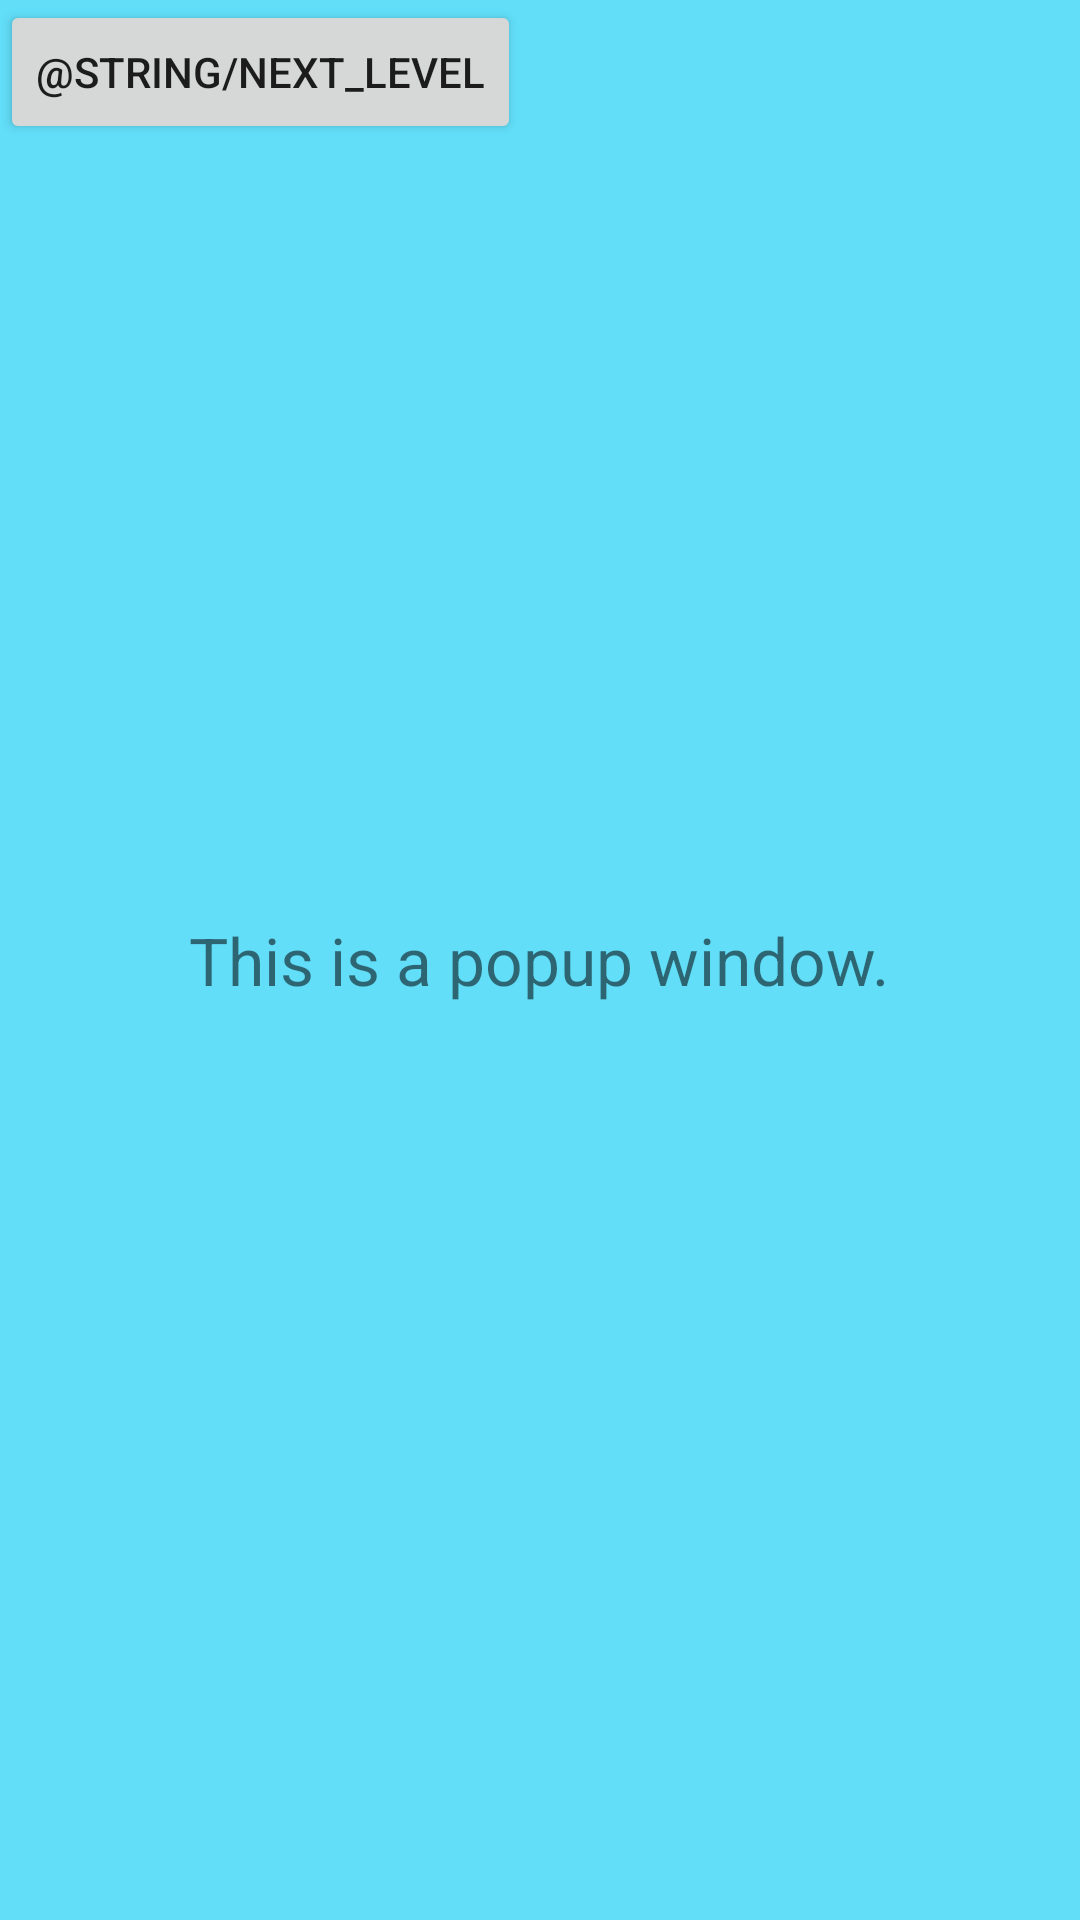

Write the Android layout XML for this screen, with the resource values it uses.
<!-- AndroidManifest.xml: application theme AppTheme -->
<!-- res/layout/popup_success.xml -->
<?xml version="1.0" encoding="utf-8"?>
<RelativeLayout
    xmlns:android="http://schemas.android.com/apk/res/android"
    android:layout_width="match_parent"
    android:layout_height="match_parent"
    android:background="#62def8">

    <TextView
        android:layout_width="wrap_content"
        android:layout_height="wrap_content"
        android:layout_centerInParent="true"
        android:textSize="22sp"
        android:text="This is a popup window."/>

    <Button
        android:id="@+id/next_level_btn"
        android:text="@string/next_level"
        android:layout_width="wrap_content"
        android:layout_height="wrap_content" />

</RelativeLayout>
<!-- resources referenced by this layout -->
<resources>
  <style name="AppTheme" parent="Theme.AppCompat.Light.DarkActionBar">
          
          <item name="colorPrimary">@color/colorPrimary</item>
          <item name="colorPrimaryDark">@color/colorPrimary</item>
          <item name="colorAccent">@color/colorPrimary</item>
          <item name="android:windowNoTitle">true</item>
      </style>
  <color name="colorPrimary">#1698f0</color>
</resources>
